Run: headless pygame with SDL's dummy video driver; simulated clock (each Clock.tick advances the game by its frame time, no real sleeping); random seed 0; keys injected as events and as key.get_pressed() state; no mouse input.
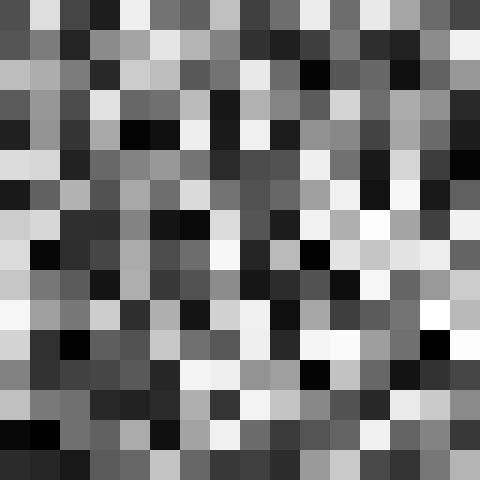
Frame 1 of 4 · flips 1–60 · no input
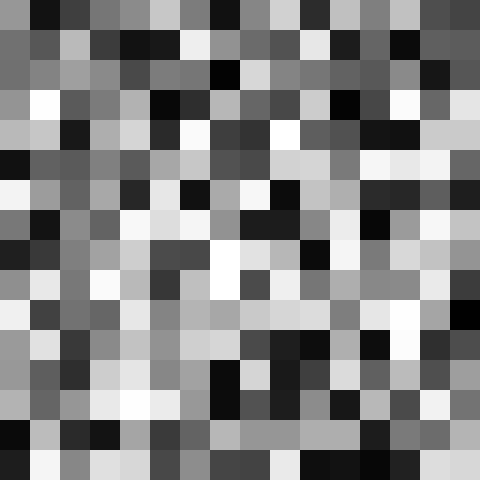
Frame 2 of 4 · flips 61–180 · tapped SPACE, RETURN · held RIGHT (→), D
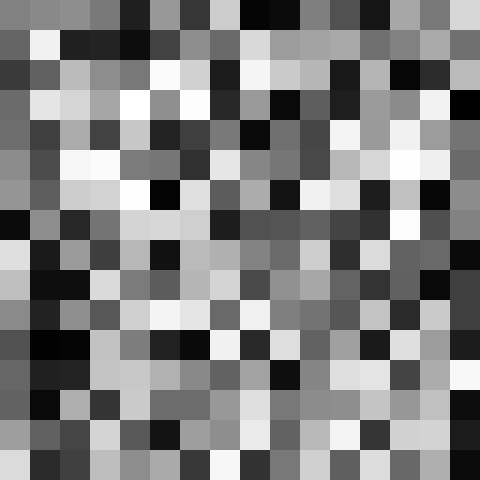
Frame 3 of 4 · flips 181–300 · held DOWN (↓), S
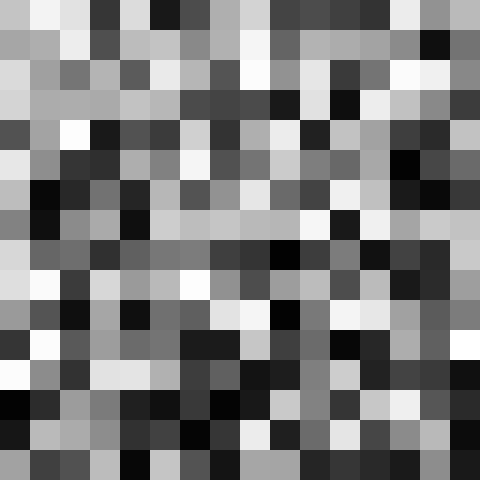
Frame 4 of 4 · flips 301–420 · held LEFT (←), A, UP (↑), W

The pygame program that drew these frames:

import pygame
import random

# Initialize Pygame
pygame.init()

# Constants
WIDTH, HEIGHT = 16, 16
PIXEL_SIZE = 30
SCREEN_SIZE = (WIDTH * PIXEL_SIZE, HEIGHT * PIXEL_SIZE)

# Set up the display
screen = pygame.display.set_mode(SCREEN_SIZE)
pygame.display.set_caption("16x16 Single-Byte Color Display")

# Create a 2D list to represent our 16x16 grid
grid = [[0 for _ in range(WIDTH)] for _ in range(HEIGHT)]

def update_grid():
    # Update each cell with a random color (0-255)
    for y in range(HEIGHT):
        for x in range(WIDTH):
            grid[y][x] = random.randint(0, 255)

def draw_grid():
    for y in range(HEIGHT):
        for x in range(WIDTH):
            color = grid[y][x]
            pygame.draw.rect(screen, (color, color, color), 
                             (x * PIXEL_SIZE, y * PIXEL_SIZE, PIXEL_SIZE, PIXEL_SIZE))

# Main game loop
running = True
clock = pygame.time.Clock()

while running:
    for event in pygame.event.get():
        if event.type == pygame.QUIT:
            running = False

    update_grid()
    screen.fill((0, 0, 0))  # Clear the screen
    draw_grid()
    pygame.display.flip()  # Update the display
    clock.tick(10)  # Limit to 10 frames per second

pygame.quit()
